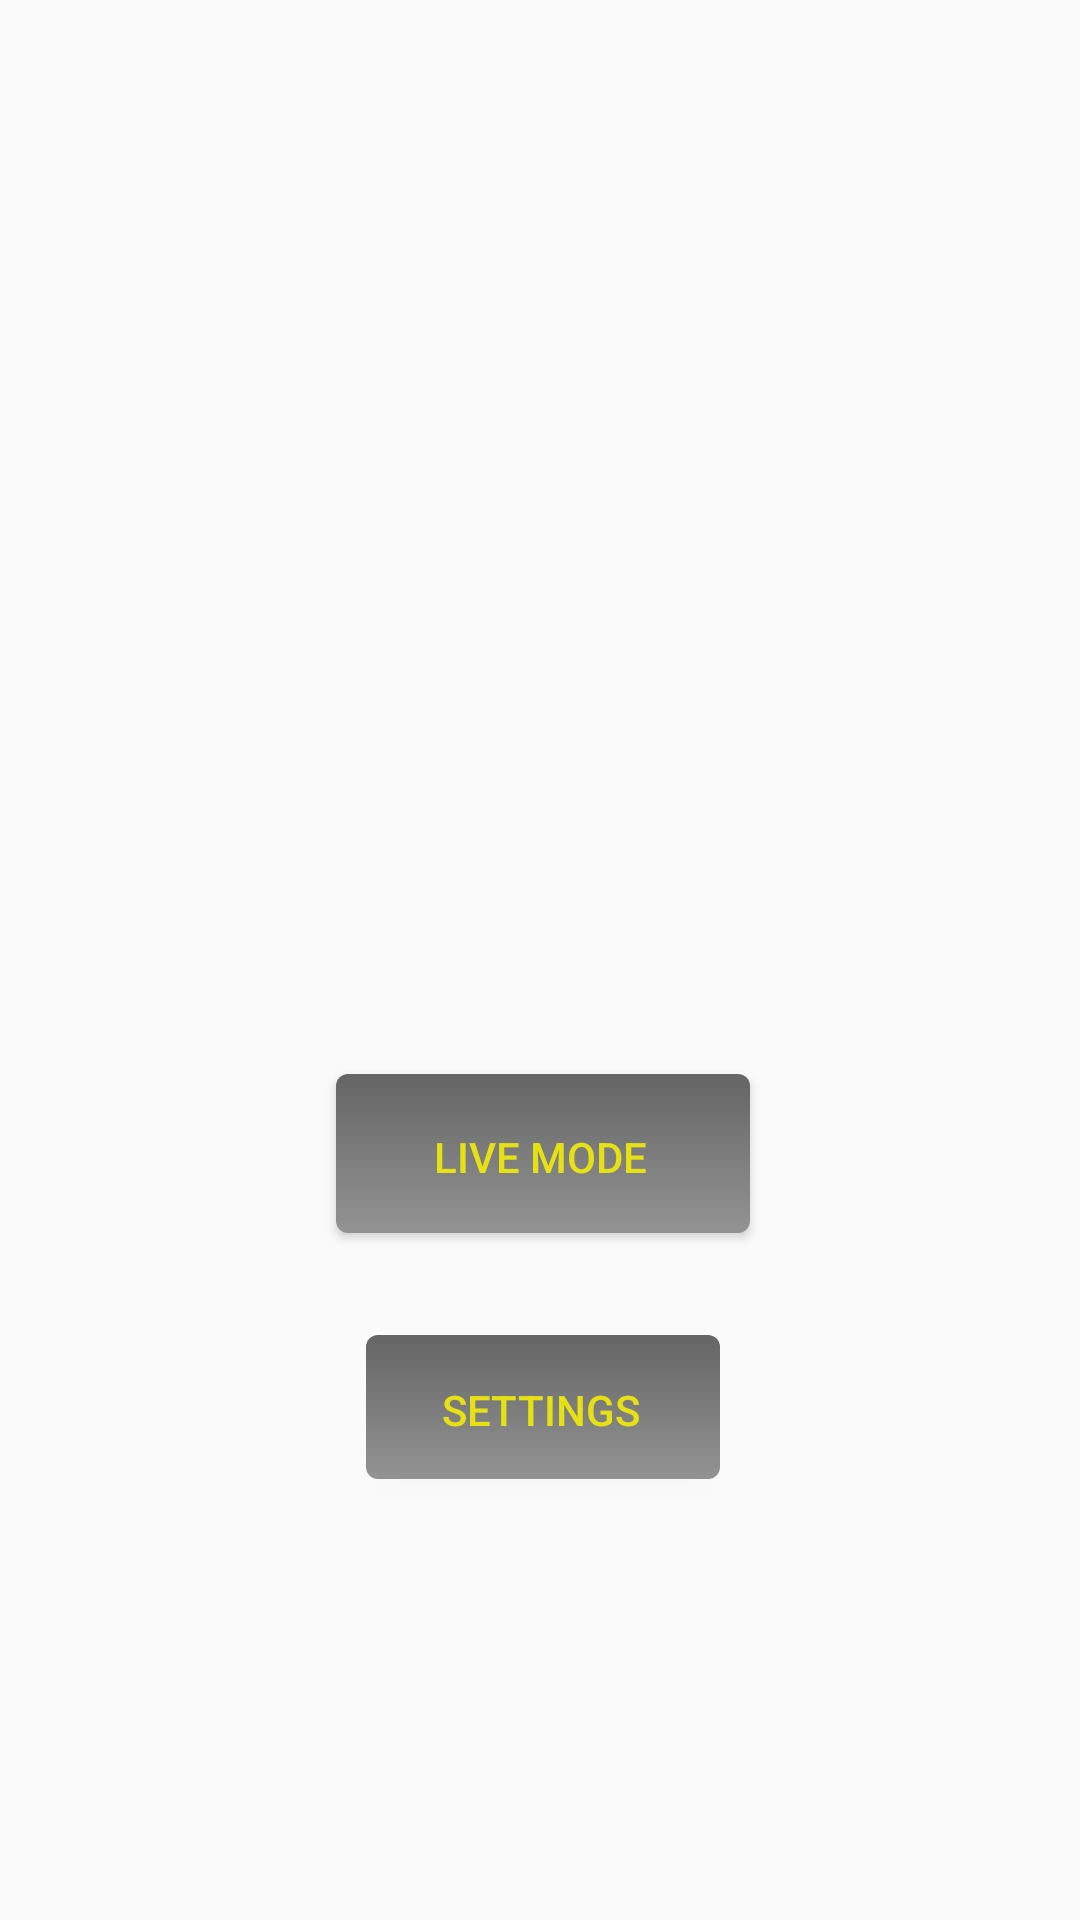

This screen was rendered from an Android layout file. Write that file and the resources it references.
<!-- AndroidManifest.xml: application theme AppTheme -->
<!-- res/layout/activity_main.xml -->
<?xml version="1.0" encoding="utf-8"?>

<android.support.constraint.ConstraintLayout xmlns:android="http://schemas.android.com/apk/res/android"
    xmlns:app="http://schemas.android.com/apk/res-auto"
    xmlns:tools="http://schemas.android.com/tools"
    android:layout_width="match_parent"
    android:layout_height="match_parent"
    android:background="@drawable/background"
    tools:context=".MainActivity">

    <Button
        android:id="@+id/liveModeBtn"
        android:layout_width="0dp"
        android:layout_height="55dp"
        android:layout_marginEnd="110dp"
        android:layout_marginStart="110dp"
        android:layout_marginTop="358dp"
        android:background="@drawable/button_selector"
        android:minHeight="50dp"
        android:minWidth="100dp"
        android:text="@string/live_mode_button"
        android:textColor="@color/colorSecondary"
        app:layout_constraintEnd_toEndOf="parent"
        app:layout_constraintStart_toStartOf="parent"
        app:layout_constraintTop_toTopOf="parent" />

    <Button
        android:id="@+id/settingsBtn"
        android:layout_width="0dp"
        android:layout_height="50dp"
        android:layout_marginEnd="120dp"
        android:layout_marginStart="120dp"
        android:layout_marginTop="32dp"
        android:background="@drawable/button_selector"
        android:minHeight="50dp"
        android:minWidth="100dp"
        android:text="@string/settings_button"
        android:textColor="@color/colorSecondary"
        app:layout_constraintEnd_toEndOf="parent"
        app:layout_constraintStart_toStartOf="parent"
        app:layout_constraintTop_toBottomOf="@+id/liveModeBtn" />

</android.support.constraint.ConstraintLayout>
<!-- resources referenced by this layout -->
<resources>
  <color name="colorSecondary">#e5e114</color>
  <!-- drawable button_selector (drawable) -->
  <?xml version="1.0" encoding="utf-8"?>
  
  <selector xmlns:android="http://schemas.android.com/apk/res/android">
      <item>
          <layer-list>
              <item android:bottom="2dp" android:left="2dp">
                  <shape>
                      <gradient android:angle="270"
                          android:endColor="@color/colorPrimaryLight" android:startColor="@color/colorPrimary" />
                      
                      <corners android:radius="4dp" />
                      <padding android:bottom="5dp" android:left="5dp" android:right="5dp" android:top="5dp" />
                  </shape>
              </item>
          </layer-list>
      </item>
  </selector>
  <string name="live_mode_button">Live mode</string>
  <string name="settings_button">Settings</string>
  <style name="AppTheme" parent="Base.Theme.AppCompat.Light.DarkActionBar">
          
          <item name="colorPrimary">@color/colorPrimary</item>
          <item name="colorPrimaryDark">@color/colorPrimaryDark</item>
          <item name="colorAccent">@color/colorAccent</item>
      </style>
  <color name="colorPrimaryLight">#939393</color>
  <color name="colorPrimary">#656565</color>
  <color name="colorPrimaryDark">#3b3b3b</color>
  <color name="colorAccent">#e5e114</color>
</resources>
